The GitHub repository likeblossom/breaking-reCAPTCHA contains a labelled image folder "recaptcha_tiles" with 12 categories: bicycle, bridge, bus, car, chimney, crosswalk, hydrant, motorcycle, mountain, stairs, tractor, traffic light. Examples follow, each with its label.

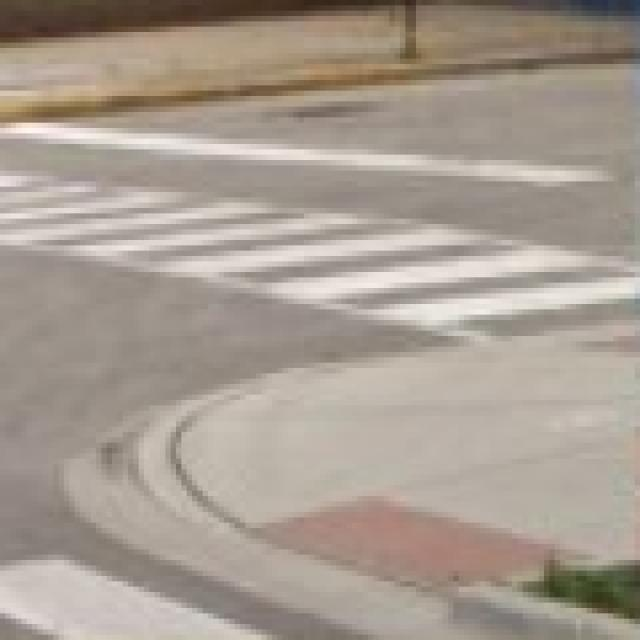
Label: crosswalk

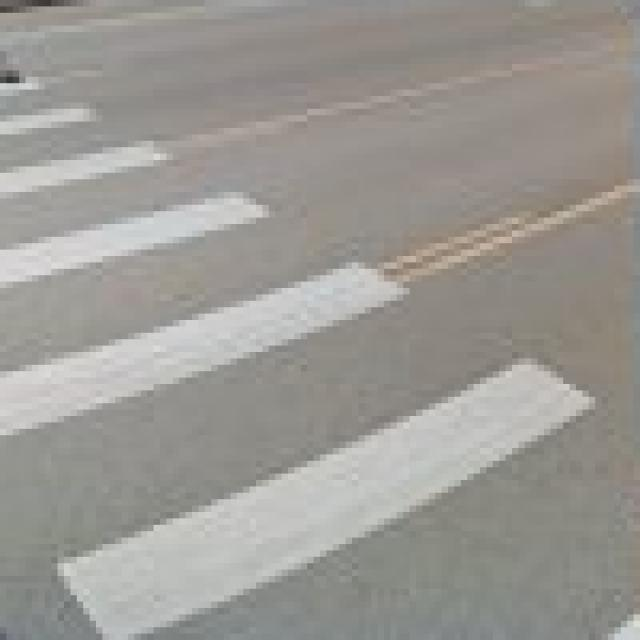
Label: crosswalk

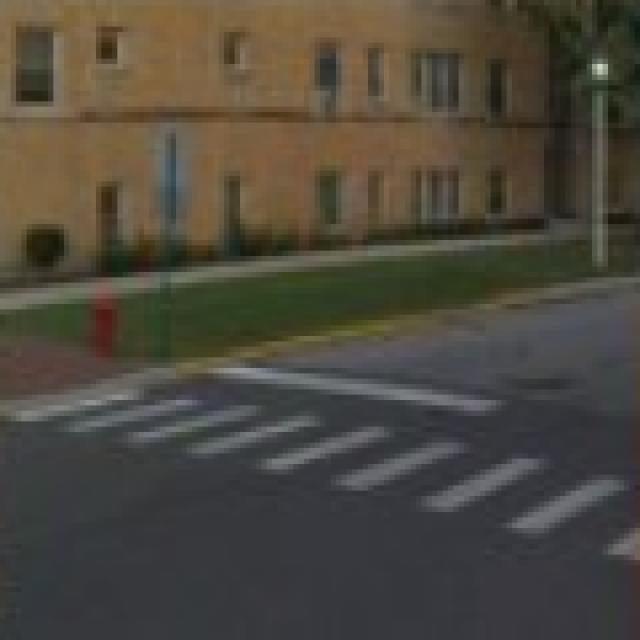
Label: crosswalk

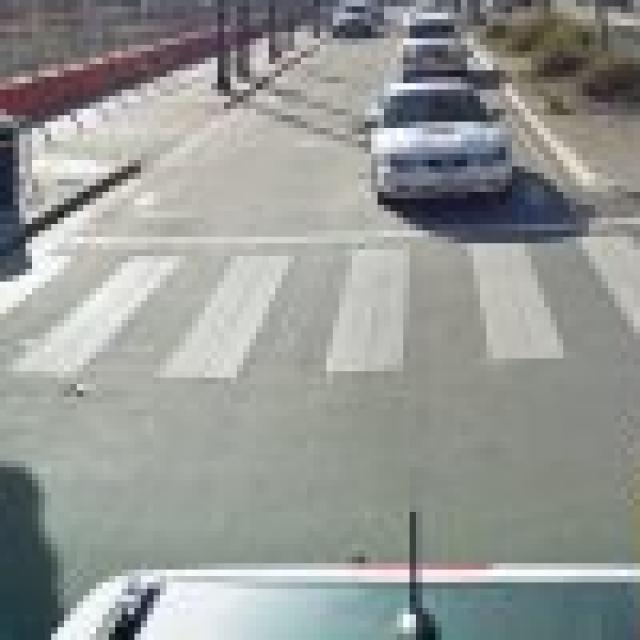
Label: crosswalk

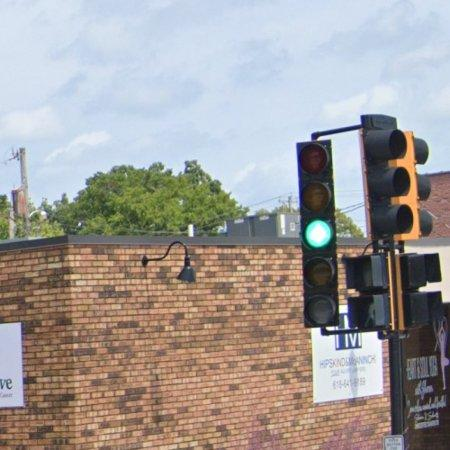
Label: traffic light

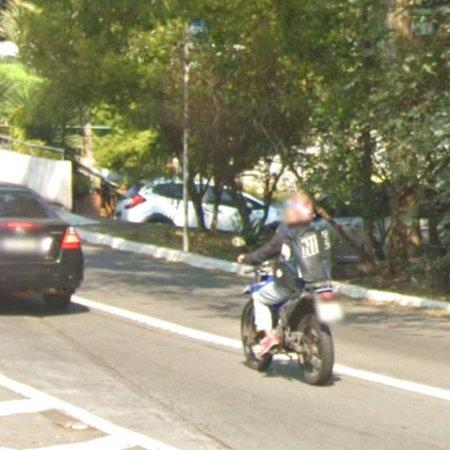
Label: motorcycle
